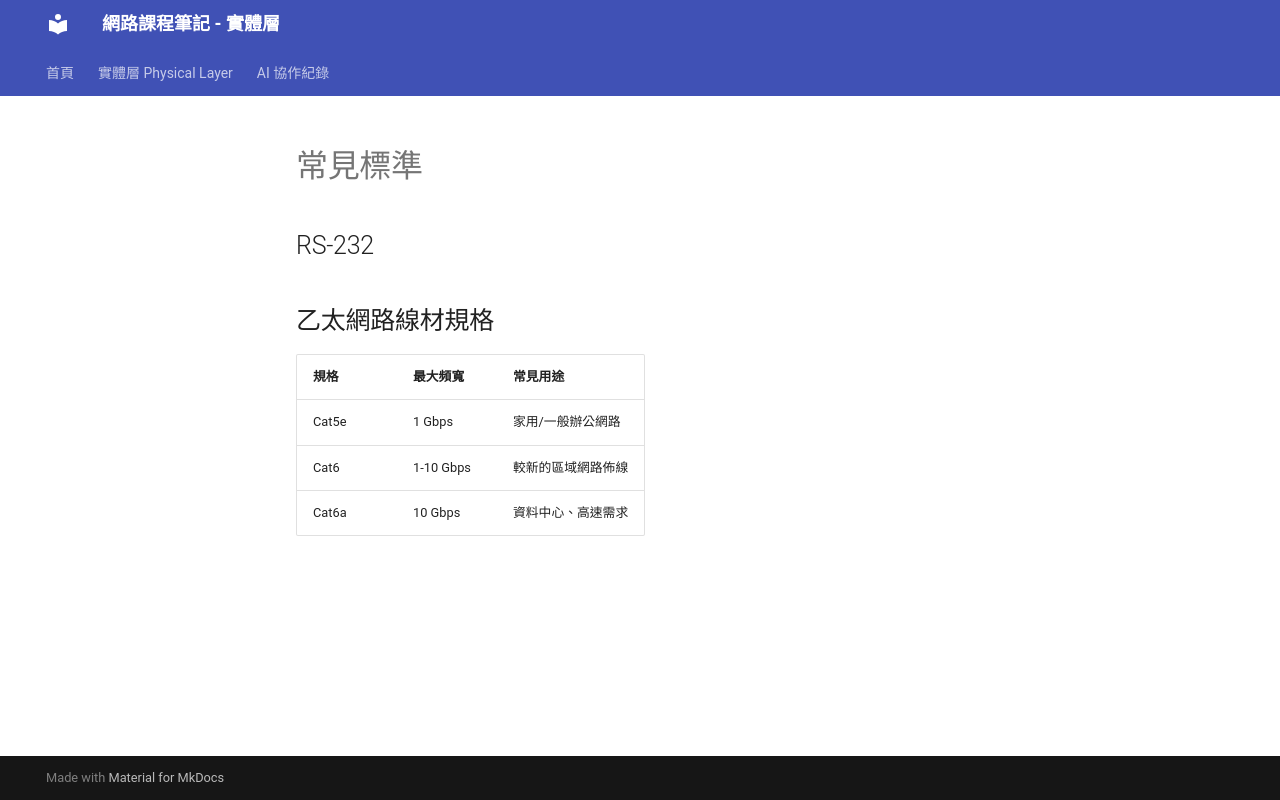

repository: ralin3233/network-note · page: physical-layer/standards/index.html · generator: mkdocs

# 常見標準

## RS-232
<!-- TODO: 傳統序列埠標準，用途、腳位定義簡介 -->

## 乙太網路線材規格

| 規格 | 最大頻寬 | 常見用途 |
|---|---|---|
| Cat5e | 1 Gbps | 家用/一般辦公網路 |
| Cat6 | 1-10 Gbps | 較新的區域網路佈線 |
| Cat6a | 10 Gbps | 資料中心、高速需求 |

<!-- TODO: 補充課堂提到的其他標準，例如 IEEE 802.3 系列 -->
